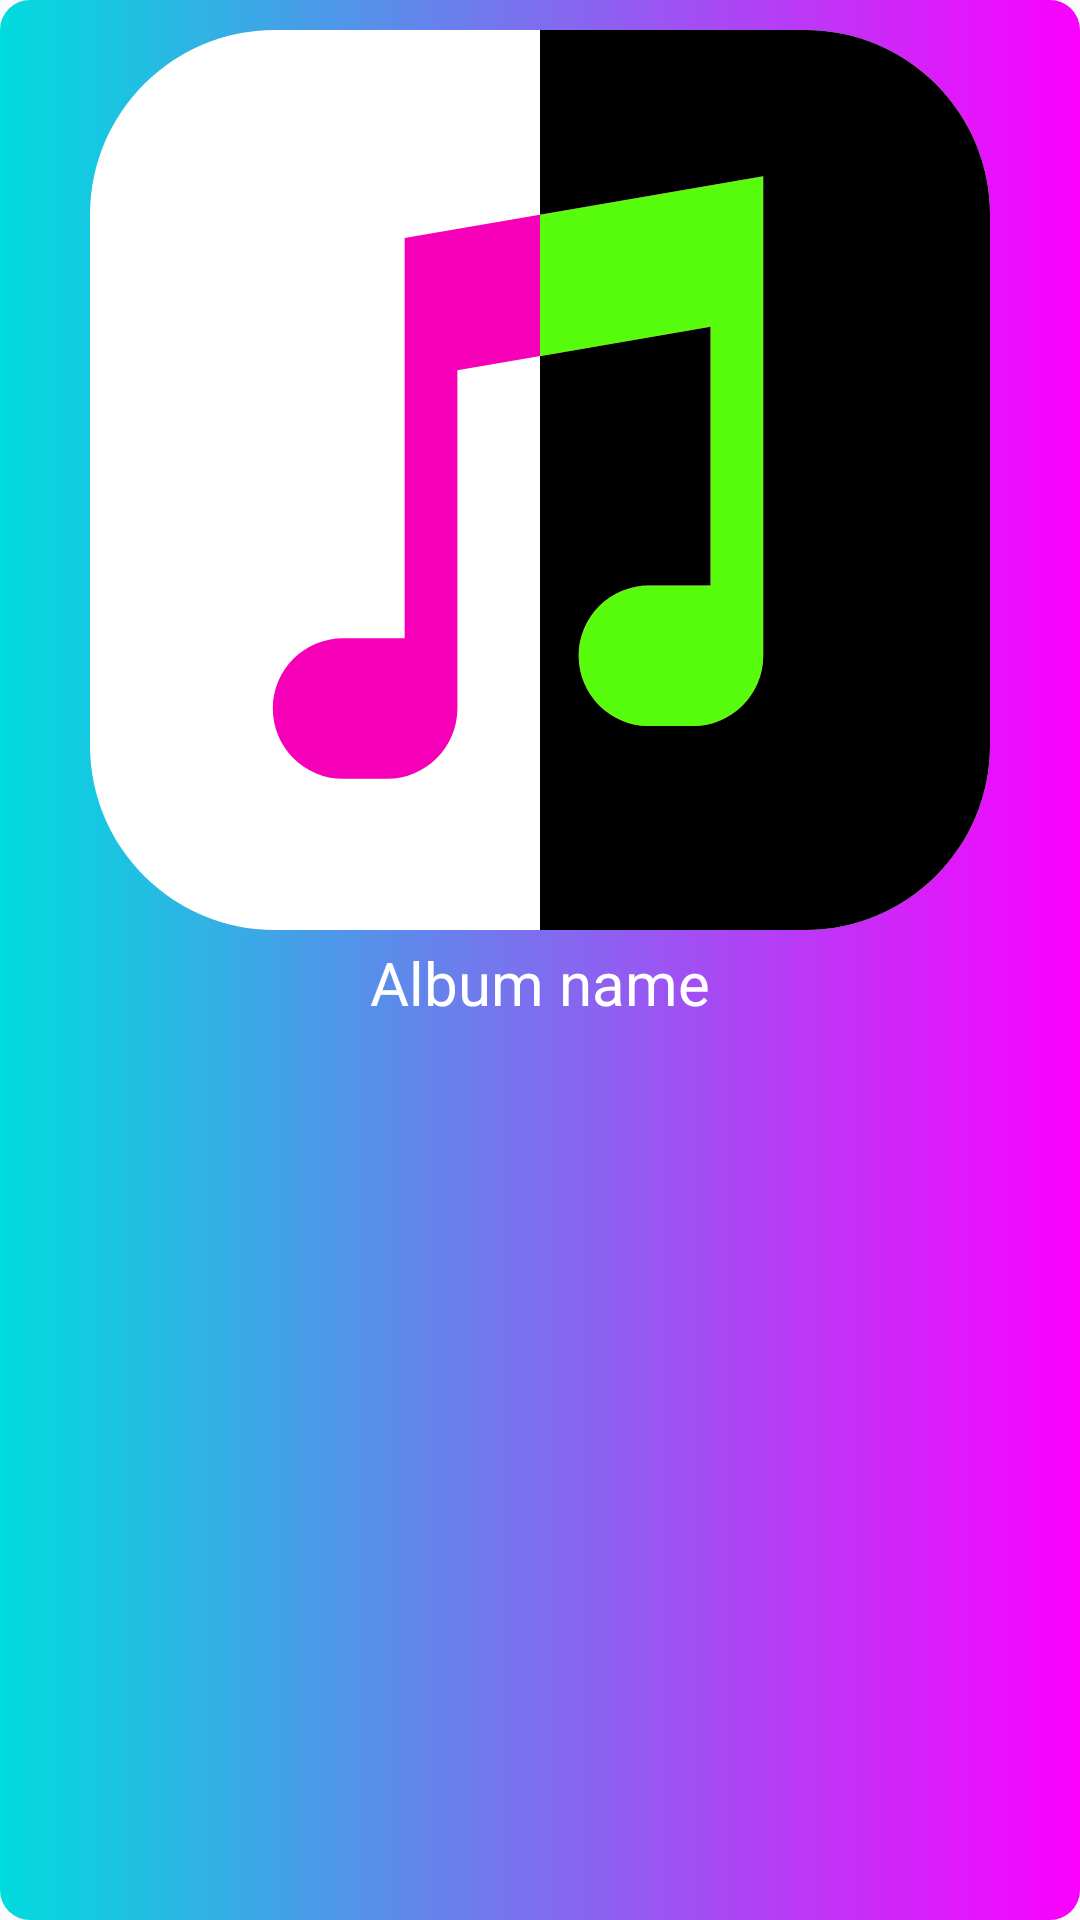

Android layout source for this screen:
<!-- AndroidManifest.xml: application theme AppTheme -->
<!-- res/layout/activity_album_detail.xml -->
<?xml version="1.0" encoding="utf-8"?>
<RelativeLayout xmlns:android="http://schemas.android.com/apk/res/android"
    xmlns:app="http://schemas.android.com/apk/res-auto"
    xmlns:tools="http://schemas.android.com/tools"
    android:layout_width="match_parent"
    android:layout_height="match_parent"
    android:background="@drawable/tab_gradient"
    tools:context=".activity.AlbumDetailActivity">

    <ImageView
        android:id="@+id/album_cover_image"
        android:layout_width="match_parent"
        android:layout_height="300dp"
        android:layout_marginTop="10dp"
        android:src="@drawable/music" />

    <TextView
        android:id="@+id/album_name"
        android:layout_width="match_parent"
        android:layout_height="wrap_content"
        android:layout_below="@id/album_cover_image"
        android:layout_centerHorizontal="true"
        android:layout_margin="4dp"
        android:layout_marginTop="10dp"
        android:gravity="center_horizontal"
        android:text="Album name"
        android:textColor="@color/colorAccent"
        android:textSize="20sp" />

    <androidx.recyclerview.widget.RecyclerView
        android:id="@+id/rec_album_list"
        android:layout_width="match_parent"
        android:layout_height="match_parent"
        android:layout_below="@+id/album_cover_image"
        android:layout_marginTop="30dp" />

</RelativeLayout>
<!-- resources referenced by this layout -->
<resources>
  <color name="colorAccent">#fff</color>
  <!-- drawable music (drawable) -->
  <vector xmlns:android="http://schemas.android.com/apk/res/android"
      android:width="512dp"
      android:height="512dp"
      android:viewportWidth="512"
      android:viewportHeight="512">
    <path
        android:pathData="M407,512H105C47.103,512 0,464.897 0,407V105C0,47.103 47.103,0 105,0h302c57.897,0 105,47.103 105,105v302C512,464.897 464.897,512 407,512z"
        android:fillColor="#ffffff"/>
    <path
        android:pathData="M407,0H256v512h151c57.897,0 105,-47.103 105,-105V105C512,47.103 464.897,0 407,0z"
        android:fillColor="#000000"/>
    <path
        android:pathData="M383,316v15v25c0,22.056 -17.944,40 -40,40h-25c-22.056,0 -40,-17.944 -40,-40s17.944,-40 40,-40h35V168.807l-144,24.828V346v15v25c0,22.056 -17.944,40 -40,40h-25c-22.056,0 -40,-17.944 -40,-40s17.944,-40 40,-40h35V118.365l204,-35.172V316z"
        android:fillColor="#f500b8"/>
    <path
        android:pathData="M256,105.089v80.443l97,-16.724V316h-35c-22.056,0 -40,17.944 -40,40s17.944,40 40,40h25c22.056,0 40,-17.944 40,-40v-25v-15V83.192L256,105.089z"
        android:fillColor="#58fd0d"/>
  </vector>
  <!-- drawable tab_gradient (drawable) -->
  <?xml version="1.0" encoding="utf-8"?>
  <shape xmlns:android="http://schemas.android.com/apk/res/android">
  
      <gradient android:startColor="#00DBDE" android:endColor="#FC00FF" />
      <corners android:radius="10dp" />
  </shape>
  <style name="AppTheme" parent="Theme.AppCompat.Light.DarkActionBar">
          
          <item name="colorPrimary">@color/colorPrimaryDark</item>
          <item name="colorPrimaryDark">@color/colorPrimaryDark</item>
          <item name="colorAccent">@color/colorAccent</item>
          <item name="android:windowFullscreen">true</item>
      </style>
  <color name="colorPrimaryDark">#C51162</color>
</resources>
